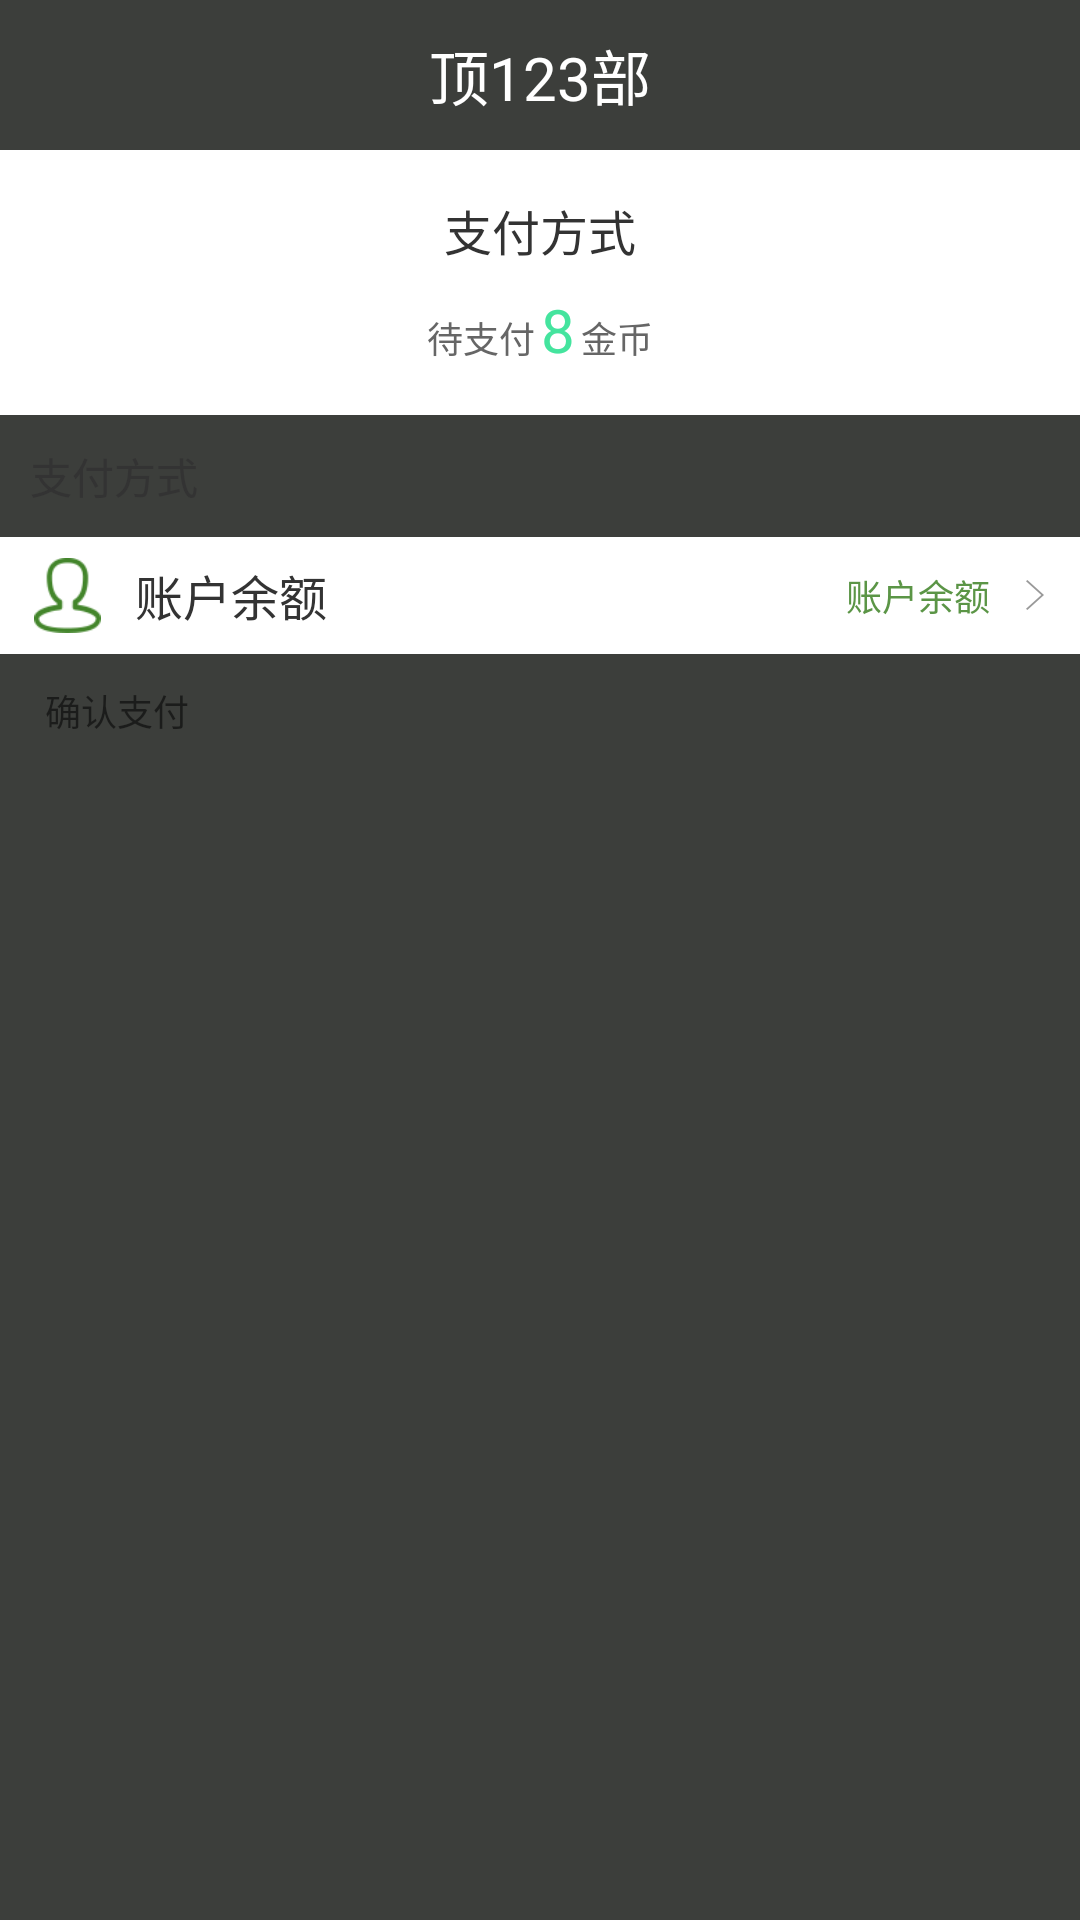

Reconstruct the res/layout file that produces this screen, plus the resources it refers to.
<!-- AndroidManifest.xml: application theme AppTheme -->
<!-- res/layout/pay.xml -->
<?xml version="1.0" encoding="utf-8"?>
<LinearLayout xmlns:android="http://schemas.android.com/apk/res/android"
    android:layout_width="match_parent"
    android:layout_height="match_parent"
    android:background="@color/mainback"
    android:orientation="vertical" >

    <include layout="@layout/top" />

    <RelativeLayout
        android:layout_width="fill_parent"
        android:layout_height="wrap_content"
        android:background="@color/white"
        android:padding="15dp" >

        <TextView
            android:id="@+id/name"
            android:layout_width="wrap_content"
            android:layout_height="wrap_content"
            android:layout_centerHorizontal="true"
            android:text="支付方式"
            android:textColor="@color/textgrey"
            android:textSize="16dp" />

        <LinearLayout
            android:layout_width="wrap_content"
            android:layout_height="wrap_content"
            android:layout_below="@id/name"
            android:layout_marginTop="8dp"
            android:layout_centerHorizontal="true"
            android:orientation="horizontal" >

            <TextView
                android:layout_width="wrap_content"
                android:layout_height="wrap_content"
                android:text="待支付"
                android:textColor="@color/textlightgrey"
                android:textSize="12dp" />

            <TextView
                android:id="@+id/money"
                android:layout_width="wrap_content"
                android:layout_height="wrap_content"
                android:text="8"
                android:layout_marginLeft="2dp"
                android:layout_marginRight="2dp"
                android:textColor="@color/textgreen"
                android:textSize="20dp" />

            <TextView
                android:layout_width="wrap_content"
                android:layout_height="wrap_content"
                android:text="金币"
                android:textColor="@color/textlightgrey"
                android:textSize="12dp" />
        </LinearLayout>
    </RelativeLayout>

    <TextView
        android:layout_width="wrap_content"
        android:layout_height="wrap_content"
        android:layout_margin="10dp"
        android:text="支付方式"
        android:textColor="@color/textgrey"
        android:textSize="14dp" />

    <RelativeLayout
        android:id="@+id/ye"
        android:layout_width="wrap_content"
        android:layout_height="wrap_content"
        android:background="@color/white"
        android:paddingBottom="7dp"
        android:paddingLeft="10dp"
        android:paddingRight="10dp"
        android:paddingTop="7dp" >

        <ImageView
            android:id="@+id/yepic"
            android:layout_width="25dp"
            android:layout_height="25dp"
            android:layout_centerVertical="true"
            android:src="@drawable/touxiang" />

        <TextView
            android:layout_width="wrap_content"
            android:layout_height="wrap_content"
            android:layout_centerVertical="true"
            android:layout_marginLeft="10dp"
            android:layout_toRightOf="@id/yepic"
            android:text="账户余额"
            android:textColor="@color/textgrey"
            android:textSize="16dp" />

        <ImageView
            android:id="@+id/arrow"
            android:layout_width="10dp"
            android:layout_height="10dp"
            android:layout_alignParentRight="true"
            android:layout_centerVertical="true"
            android:src="@drawable/right_arrow" />
        <TextView
            android:id="@+id/yue"
            android:layout_width="wrap_content"
            android:layout_height="wrap_content"
            android:layout_centerVertical="true"
            android:layout_marginRight="10dp"
            android:layout_toLeftOf="@id/arrow"
            android:text="账户余额"
            android:textColor="@color/textlightgreen"
            android:textSize="12dp" />
    </RelativeLayout>

    <TextView
        android:layout_width="fill_parent"
        android:layout_height="1dp"
        android:background="#E6E6E6"
        android:visibility="gone" />

    <RelativeLayout
        android:id="@+id/zfb"
        android:layout_width="wrap_content"
        android:layout_height="wrap_content"
        android:background="@color/white"
        android:paddingBottom="7dp"
        android:paddingLeft="10dp"
        android:paddingRight="10dp"
        android:visibility="gone"
        android:paddingTop="7dp" >

        <ImageView
            android:id="@+id/zfbpic"
            android:layout_width="25dp"
            android:layout_height="25dp"
            android:layout_centerVertical="true"
            android:src="@drawable/zhifubao" />

        <TextView
            android:layout_width="wrap_content"
            android:layout_height="wrap_content"
            android:layout_centerVertical="true"
            android:layout_marginLeft="10dp"
            android:layout_toRightOf="@id/zfbpic"
            android:text="支付宝"
            android:textColor="@color/textgrey"
            android:textSize="14dp" />

        <ImageView
            android:layout_width="10dp"
            android:layout_height="10dp"
            android:layout_alignParentRight="true"
            android:layout_centerVertical="true"
            android:src="@drawable/right_arrow" />
    </RelativeLayout>

    <TextView
        android:layout_width="fill_parent"
        android:layout_height="1dp"
        android:visibility="gone"
        android:background="#E6E6E6" />

    <RelativeLayout
        android:id="@+id/wx"
        android:layout_width="wrap_content"
        android:layout_height="wrap_content"
        android:background="@color/white"
        android:paddingBottom="7dp"
        android:paddingLeft="10dp"
        android:paddingRight="10dp"
        android:visibility="gone"
        android:paddingTop="7dp" >

        <ImageView
            android:id="@+id/wxpic"
            android:layout_width="25dp"
            android:layout_height="25dp"
            android:layout_centerVertical="true"
            android:src="@drawable/weixin" />

        <TextView
            android:layout_width="wrap_content"
            android:layout_height="wrap_content"
            android:layout_centerVertical="true"
            android:layout_marginLeft="10dp"
            android:layout_toRightOf="@id/wxpic"
            android:text="微信"
            android:textColor="@color/textgrey"
            android:textSize="14dp" />

        <ImageView
            android:layout_width="10dp"
            android:layout_height="10dp"
            android:layout_alignParentRight="true"
            android:layout_centerVertical="true"
            android:src="@drawable/right_arrow" />
    </RelativeLayout>

    <TextView
        android:id="@+id/notice"
        android:layout_width="match_parent"
        android:layout_height="wrap_content"
        android:layout_marginLeft="15dp"
        android:layout_marginRight="15dp"
        android:layout_marginTop="10dp"
        android:text="确认支付"
        android:textSize="12dp" />

</LinearLayout>
<!-- res/layout/top.xml (included above) -->
<?xml version="1.0" encoding="utf-8"?>
<LinearLayout xmlns:android="http://schemas.android.com/apk/res/android"
    android:layout_width="match_parent"
    android:layout_height="wrap_content"
    android:orientation="vertical" >

    <RelativeLayout
        android:id="@+id/tv_head"
        android:layout_width="match_parent"
        android:layout_height="50dp"
        android:background="@color/APPColor" >

        <ImageView
            android:id="@+id/iv_back"
            android:layout_width="wrap_content"
            android:layout_height="wrap_content"
            android:layout_alignParentLeft="true"
            android:layout_centerVertical="true"
            android:layout_marginLeft="17dp"
            android:src="@drawable/back_icon" />

        <TextView
            android:id="@+id/tv_head_title"
            android:layout_width="wrap_content"
            android:layout_height="wrap_content"
            android:layout_centerInParent="true"
            android:layout_marginLeft="10dp"
            android:text="顶123部"
            android:textColor="#ffffff"
            android:textSize="20dp" />

        <TextView
            android:id="@+id/tv_head_title2"
            android:layout_width="wrap_content"
            android:layout_height="wrap_content"
            android:layout_alignParentBottom="true"
            android:layout_centerHorizontal="true"
            android:layout_marginBottom="5dp"
            android:layout_marginLeft="10dp"
            android:text="顶123部"
            android:textColor="#ffffff"
            android:textSize="16dp"
            android:visibility="gone" />

        <TextView
            android:id="@+id/account_detail"
            android:layout_width="wrap_content"
            android:layout_height="25dp"
            android:layout_alignParentRight="true"
            android:layout_centerVertical="true"
            android:layout_marginRight="10dp"
            android:gravity="center"
            android:text="账户明细"
            android:textColor="@color/white"
            android:textSize="18dp"
            android:visibility="gone" />

    </RelativeLayout>

</LinearLayout>
<!-- resources referenced by this layout -->
<resources>
  <color name="APPColor">#3C3E3B</color>
  <color name="mainback">#3C3E3B</color>
  <color name="textgreen">#44e49e</color>
  <color name="textgrey">#333333</color>
  <color name="textlightgreen">#5B9546</color>
  <color name="textlightgrey">#666666</color>
  <color name="white">#ffffff</color>
  <!-- drawable right_arrow: png bitmap (drawable-hdpi, 1299 bytes) -->
  <!-- drawable touxiang: png bitmap (drawable-hdpi, 2270 bytes) -->
  <!-- drawable weixin: png bitmap (drawable-hdpi, 4371 bytes) -->
  <!-- drawable zhifubao: png bitmap (drawable-hdpi, 4030 bytes) -->
  <style name="AppTheme" parent="AppBaseTheme">
          
      </style>
  <style name="AppBaseTheme" parent="Theme.AppCompat.Light">
          
          <item name="android:windowBackground">@drawable/bg_gradual_change</item>
      </style>
</resources>
